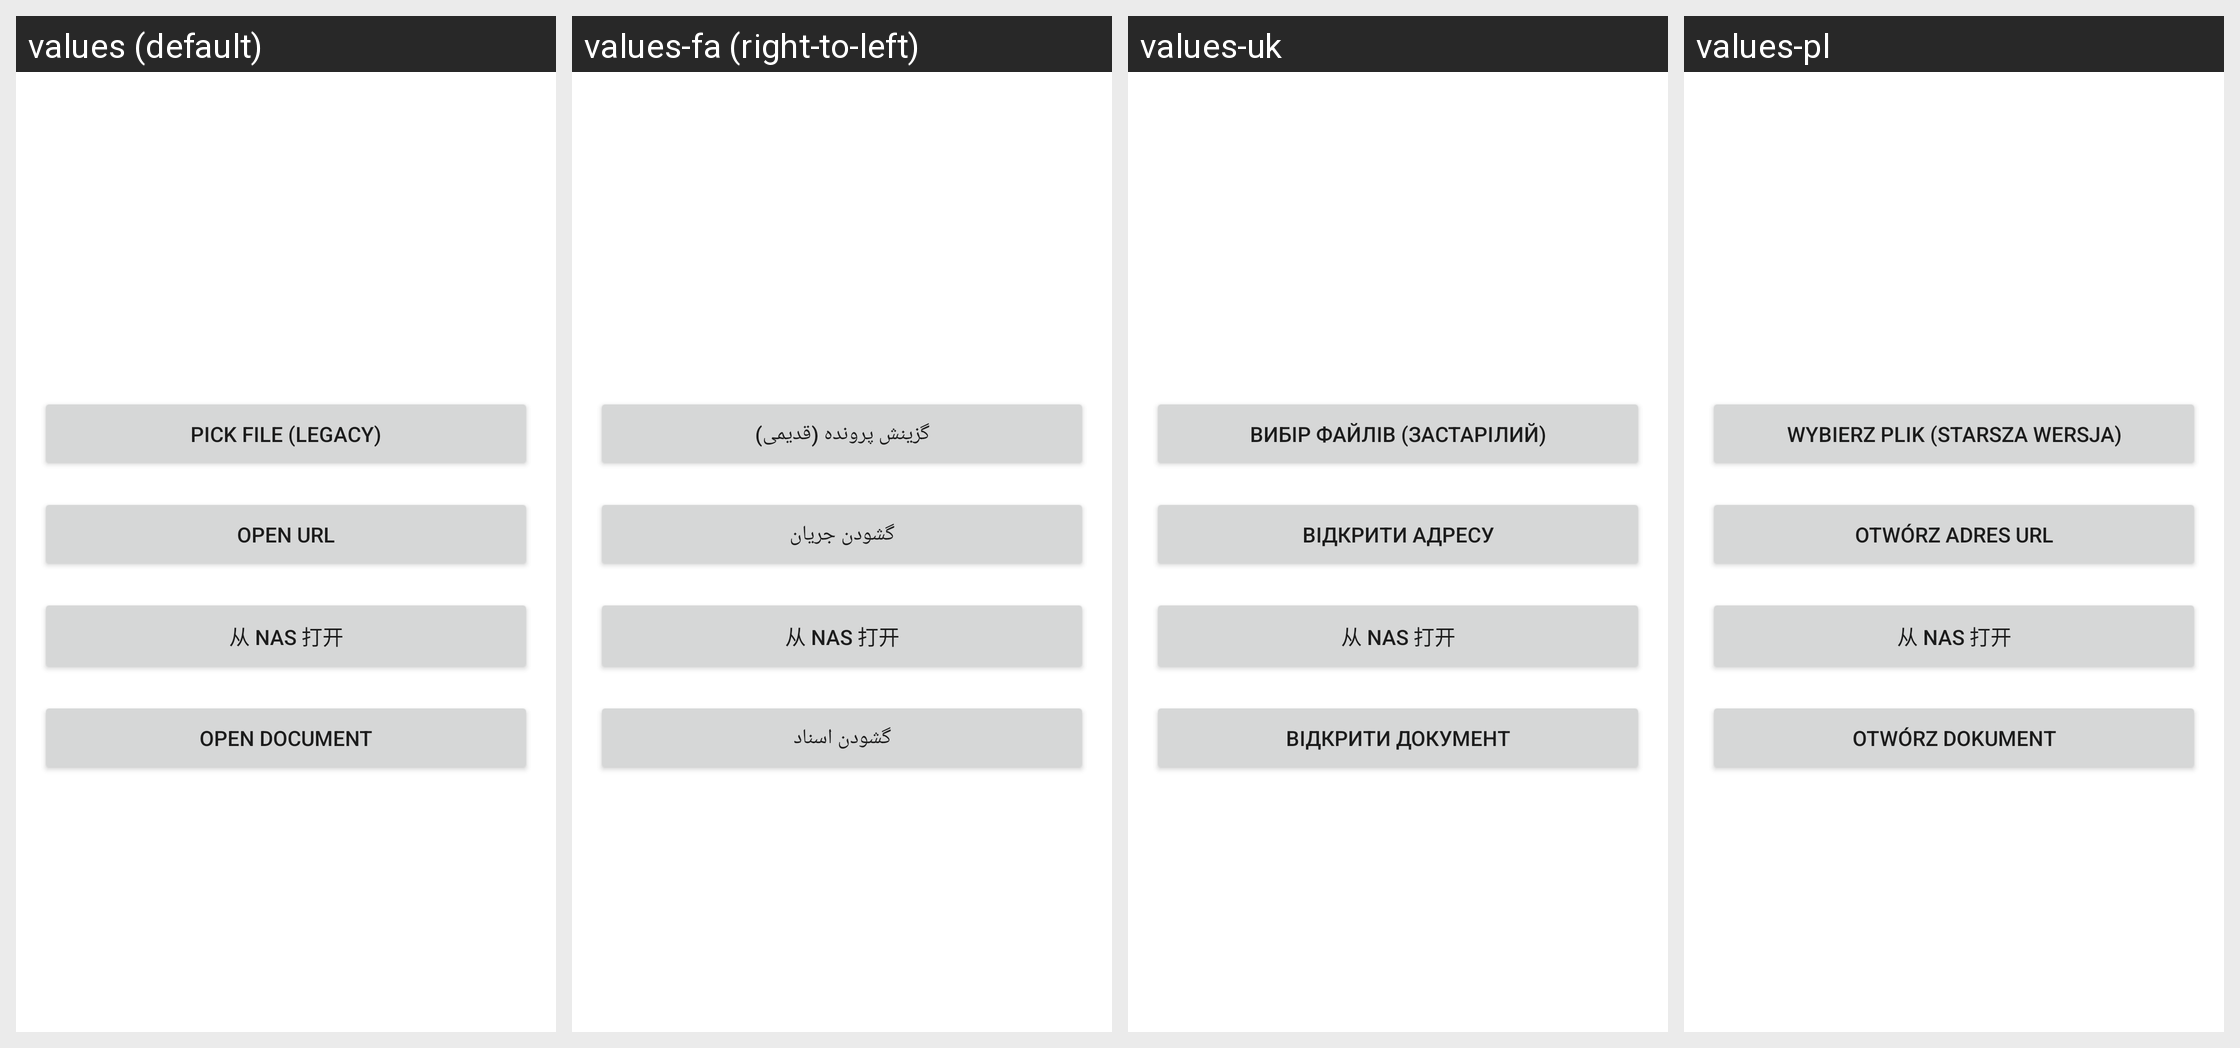

Locale-by-locale string values for the Android screen shown in this grid:
Android screen res/layout/fragment_filepicker_choice.xml rendered under 4 locales, left to right: values (default), values-fa (right-to-left), values-uk, values-pl. Device: Nexus 5 (rendered at 1080×1920; each locale shown at half size, 540×960, under a caption strip naming it); theme Theme.MaterialComponents.DayNight.NoActionBar.
Other locales in the repository, not shown: values-ca, values-es, values-et, values-it, values-ja, values-nb-rNO, values-pt-rBR, values-ru, values-tr, values-zh-rCN.
Strings drawn on this screen, with the default value and each locale's value (text and hints the layout hard-codes, and strings that could not be matched under every locale, appear in the picture but are not listed):

action_pick_file_old
  values: Pick file (legacy)
  values-fa: گزینش پرونده (قدیمی)
  values-uk: Вибір файлів (застарілий)
  values-pl: Wybierz plik (starsza wersja)

action_open_url
  values: Open URL
  values-fa: گشودن جریان
  values-uk: Відкрити адресу
  values-pl: Otwórz adres URL

action_open_nas
  values: 从 NAS 打开
  values-fa: 从 NAS 打开  [not translated; the default value is used]
  values-uk: 从 NAS 打开  [not translated; the default value is used]
  values-pl: 从 NAS 打开  [not translated; the default value is used]

action_open_doc
  values: Open document
  values-fa: گشودن اسناد
  values-uk: Відкрити документ
  values-pl: Otwórz dokument
